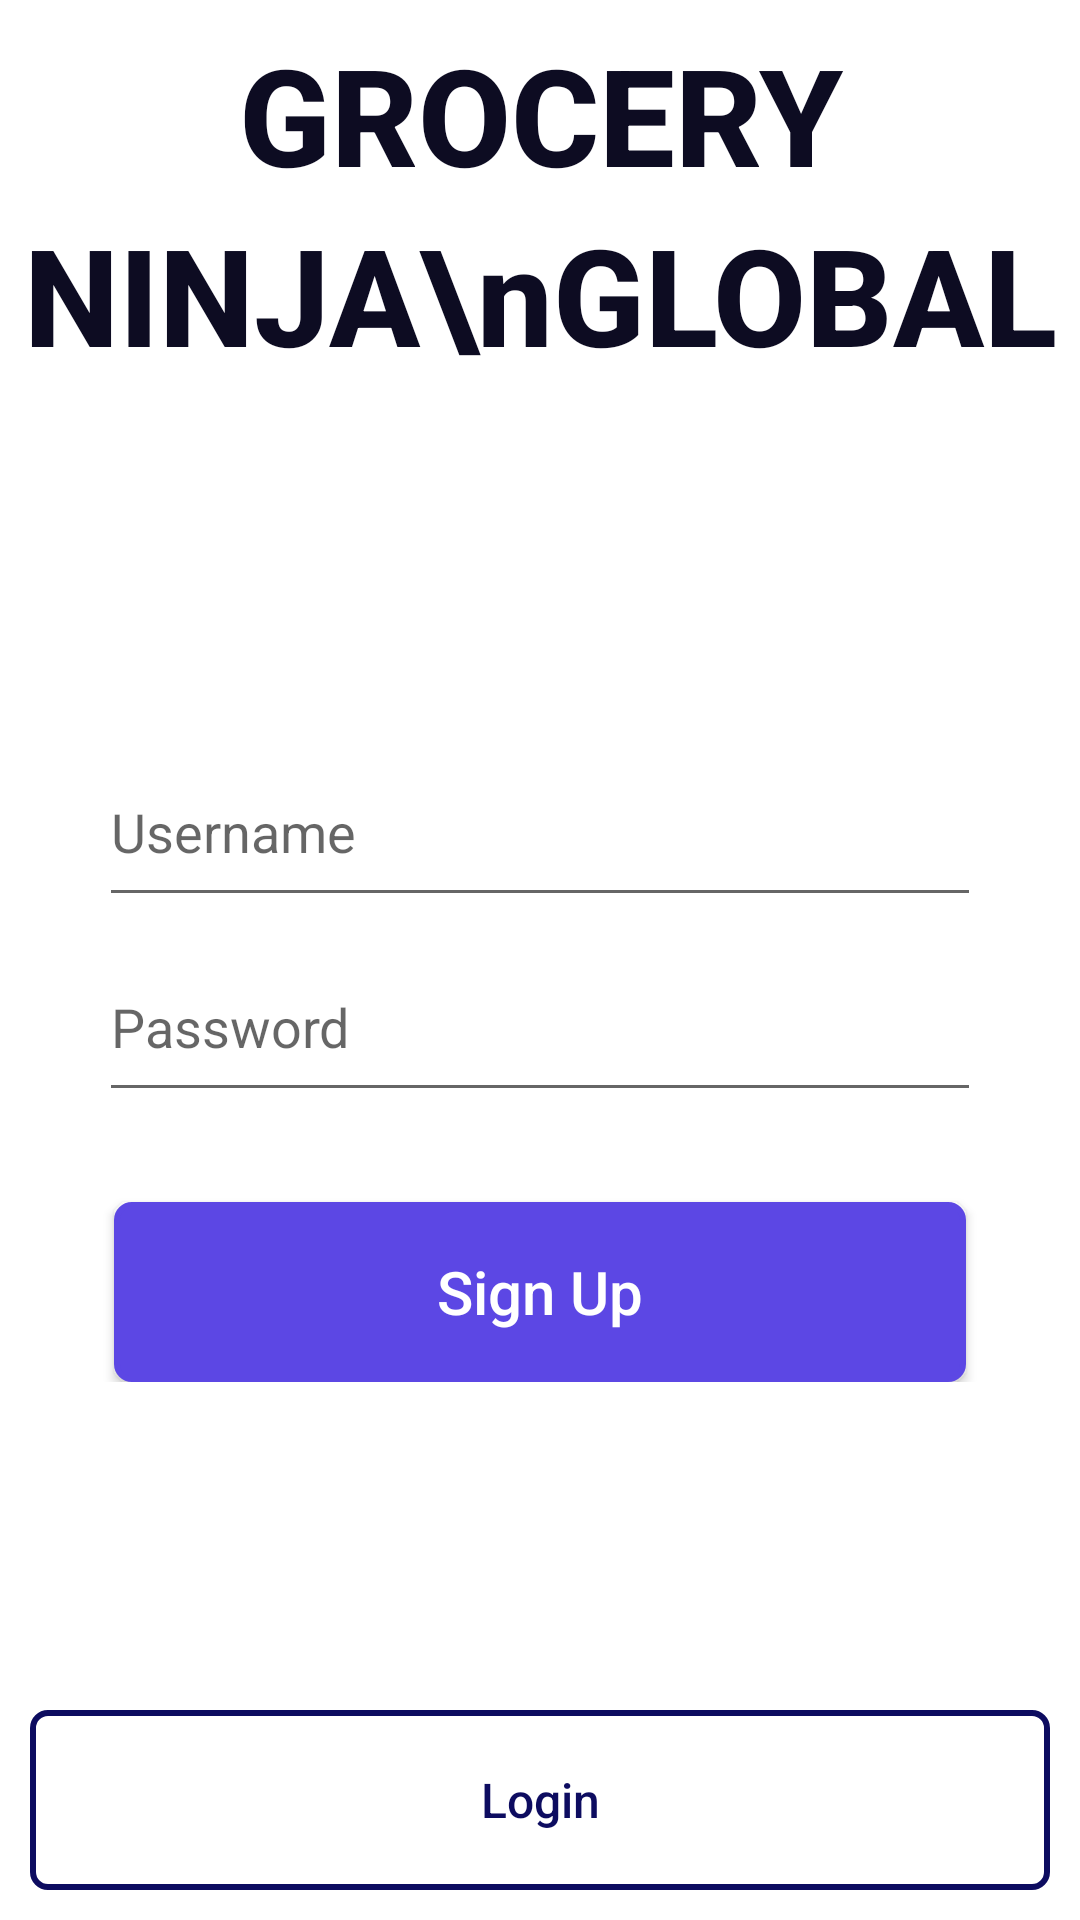

The Android layout XML behind this screen, and the referenced resources:
<!-- AndroidManifest.xml: application theme AppTheme -->
<!-- res/layout/activity_signup.xml -->
<?xml version="1.0" encoding="utf-8"?>

<android.support.constraint.ConstraintLayout xmlns:android="http://schemas.android.com/apk/res/android"
    xmlns:app="http://schemas.android.com/apk/res-auto"
    xmlns:tools="http://schemas.android.com/tools"
    android:layout_width="match_parent"
    android:layout_height="match_parent"
    android:background="@color/white"
    tools:context=".Signup">

    <TextView
        android:id="@+id/textView"
        android:layout_width="wrap_content"
        android:layout_height="wrap_content"
        android:layout_gravity="center"
        android:layout_marginStart="8dp"
        android:layout_marginTop="8dp"
        android:layout_marginEnd="8dp"
        android:lineHeight="60dp"
        android:text="GROCERY NINJA\nGLOBAL"
        android:textAlignment="center"
        android:textColor="@color/black"
        android:textFontWeight="800"
        android:textSize="45sp"
        app:fontFamily="@font/montserrat"
        app:layout_constraintEnd_toEndOf="parent"
        app:layout_constraintStart_toStartOf="parent"
        app:layout_constraintTop_toTopOf="parent" />

    <LinearLayout
        android:layout_width="match_parent"
        android:layout_height="wrap_content"
        android:layout_marginStart="8dp"
        android:layout_marginTop="8dp"
        android:layout_marginEnd="8dp"
        android:orientation="vertical"
        app:layout_constraintBottom_toTopOf="@+id/loginSwitchBtn"
        app:layout_constraintEnd_toEndOf="parent"
        app:layout_constraintStart_toStartOf="parent"
        app:layout_constraintTop_toBottomOf="@+id/textView">

        <EditText
            android:id="@+id/editTextName"
            android:layout_width="match_parent"
            android:layout_height="60dp"
            android:layout_marginHorizontal="25dp"
            android:layout_marginBottom="5dp"
            android:hint="Username"
            android:inputType="text"
            android:paddingRight="10dp" />

        <EditText
            android:id="@+id/editTextPassword"
            android:layout_width="match_parent"
            android:layout_height="60dp"
            android:layout_marginHorizontal="25dp"
            android:hint="Password"
            android:inputType="textWebPassword"
            android:paddingRight="10dp" />

        <Button
            android:id="@+id/signupBtn"
            android:layout_width="match_parent"
            android:layout_height="60dp"
            android:layout_marginHorizontal="30dp"
            android:layout_marginTop="30dp"
            android:background="@drawable/login_btn"
            android:text="Sign Up"
            android:textAllCaps="false"
            android:textColor="@color/white"
            android:textSize="20sp"
            app:layout_constraintBottom_toTopOf="@id/signupScreenBtn" />
    </LinearLayout>

    <Button
        android:layout_width="match_parent"
        android:layout_height="60dp"
        android:layout_marginBottom="10dp"
        android:layout_marginHorizontal="10dp"
        android:background="@drawable/border_btn"
        android:textAllCaps="false"
        android:textSize="16sp"
        android:textColor="@color/darkBlue"
        android:id="@+id/loginSwitchBtn"
        android:text="Login"
        app:layout_constraintBottom_toBottomOf="parent" />


</android.support.constraint.ConstraintLayout>
<!-- resources referenced by this layout -->
<resources>
  <color name="black">#0d0c22</color>
  <color name="darkBlue">#0d0c60</color>
  <color name="white">#FFFFFF</color>
  <!-- drawable border_btn (drawable) -->
  <?xml version="1.0" encoding="utf-8"?>
  
  <shape xmlns:android="http://schemas.android.com/apk/res/android">
      <corners android:radius="5dp"/>
      <stroke android:color="@color/darkBlue" android:width="2dp"/>
  </shape>
  <!-- drawable login_btn (drawable) -->
  <?xml version="1.0" encoding="utf-8"?>
  
  <shape xmlns:android="http://schemas.android.com/apk/res/android">
      <solid android:color="@color/pink"/>
      <corners android:radius="5dp"/>
      <stroke android:color="@color/pink" android:width="2dp"/>
  </shape>
  <style name="AppTheme" parent="Theme.AppCompat.Light.NoActionBar">
          
          <item name="colorPrimary">#FEE295</item>
          <item name="colorPrimaryDark">#99272727</item>
          <item name="colorAccent">@color/colorAccent</item>
      </style>
  <color name="pink">#5c47e4</color>
  <color name="colorAccent">#D81B60</color>
</resources>
